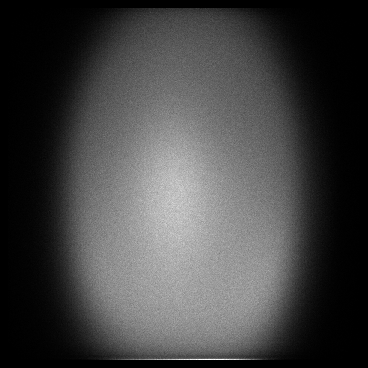

The file beside this chart, header and first rows:
x, y, count
8, 51, 1
8, 63, 1
8, 65, 1
8, 72, 1
8, 73, 2
8, 74, 1
8, 77, 1
8, 79, 1
8, 81, 1
8, 87, 1
8, 90, 1
8, 92, 1
8, 99, 1
8, 100, 1
8, 103, 1
8, 104, 1
8, 106, 1
8, 107, 2
8, 108, 5
8, 111, 1
8, 112, 1
8, 113, 1
8, 115, 1
8, 117, 1
8, 120, 1
8, 121, 1
8, 125, 1
8, 127, 2
8, 128, 1
8, 132, 1
8, 135, 5
8, 136, 3
8, 138, 1
8, 139, 3
8, 140, 2
8, 141, 3
8, 142, 2
8, 143, 1
8, 145, 1
8, 146, 1
8, 147, 1
8, 148, 1
8, 149, 3
8, 150, 2
8, 152, 1
8, 154, 2
8, 155, 1
8, 156, 5
8, 157, 3
8, 158, 1
8, 159, 1
8, 161, 1
8, 162, 2
8, 164, 3
8, 166, 1
8, 167, 1
8, 168, 2
8, 169, 1
8, 171, 3
8, 173, 2
... 116,290 more rows
